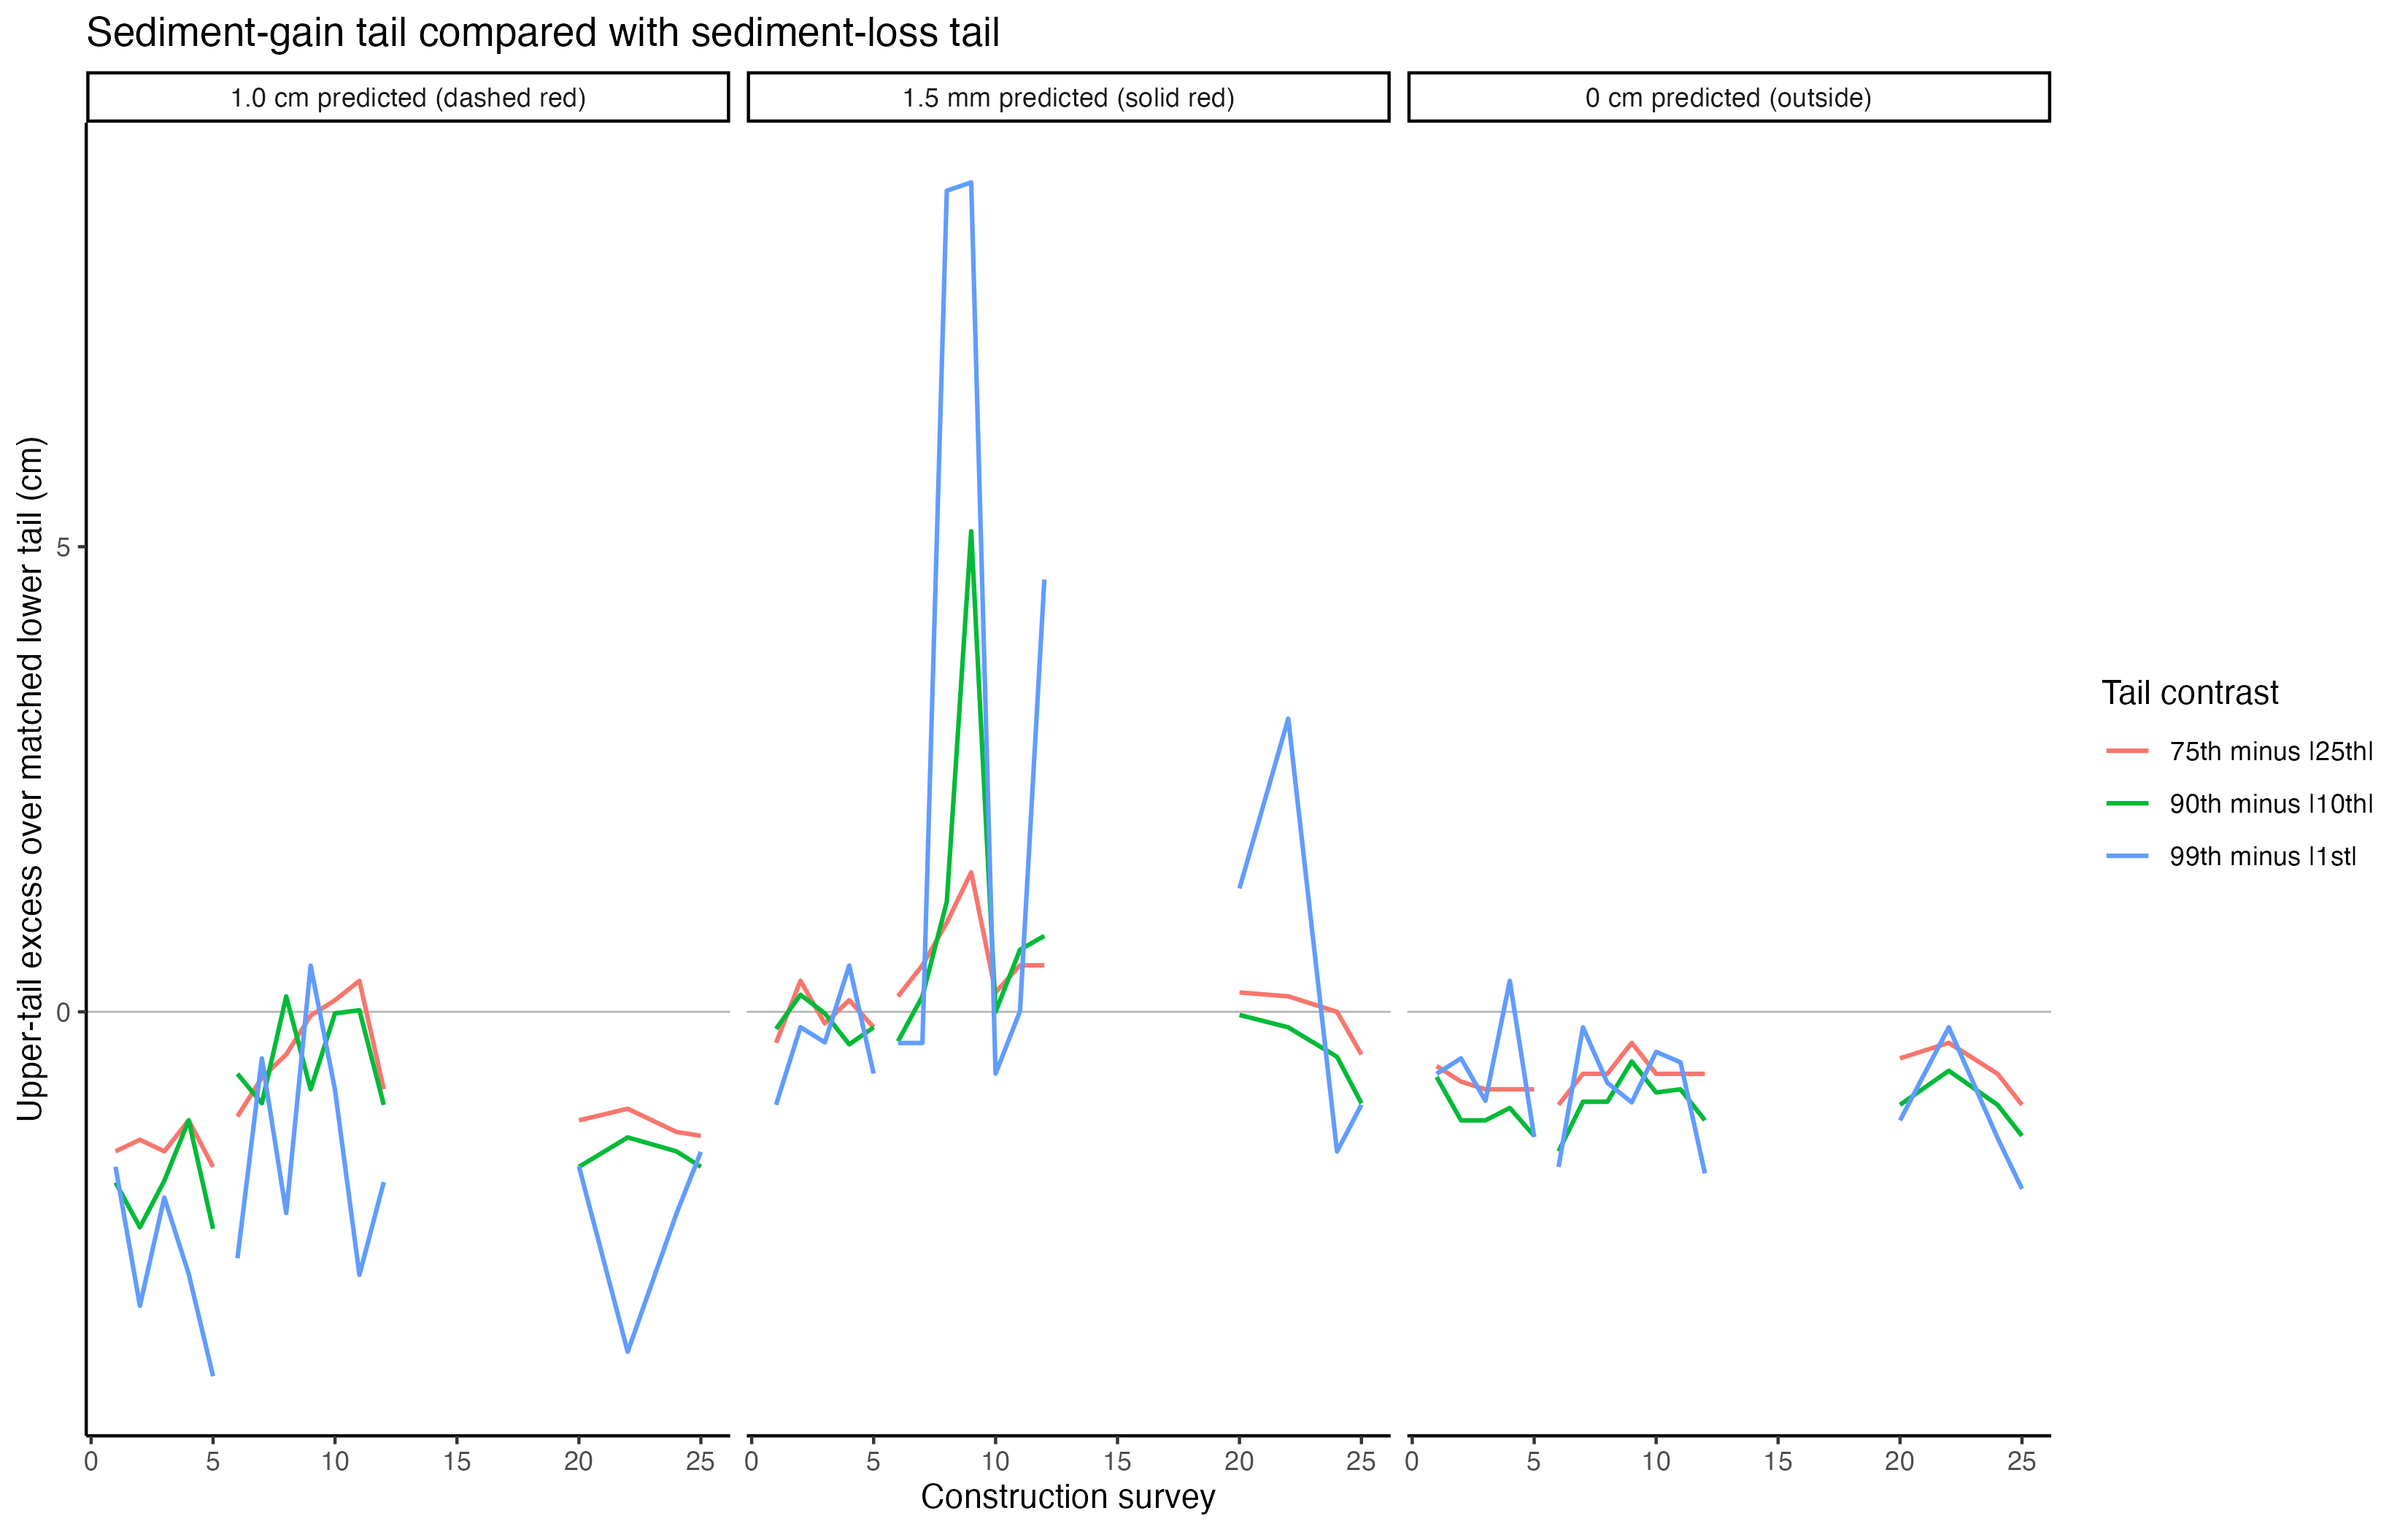

Values plotted in this chart, from the file beside it:
survey, survey_n, survey_start_date, survey_end_date, survey_dates, model_sedimentation_class, tail_contrast, upper_tail_excess_cm, monitoring_gap_days, plot_segment
Con1, 1, 2025-11-06, 2025-11-06, 2025-11-06, 1.0 cm predicted (dashed red), 75th minus |25th|, -1.5, NA, 0
Con2, 2, 2025-11-17, 2025-11-17, 2025-11-17, 1.0 cm predicted (dashed red), 75th minus |25th|, -1.375, 11, 0
Con3, 3, 2025-11-26, 2025-11-26, 2025-11-26, 1.0 cm predicted (dashed red), 75th minus |25th|, -1.5, 9, 0
Con4, 4, 2025-12-05, 2025-12-05, 2025-12-05, 1.0 cm predicted (dashed red), 75th minus |25th|, -1.167, 9, 0
Con5, 5, 2025-12-14, 2025-12-14, 2025-12-14, 1.0 cm predicted (dashed red), 75th minus |25th|, -1.667, 9, 0
Con6, 6, 2025-12-29, 2025-12-29, 2025-12-29, 1.0 cm predicted (dashed red), 75th minus |25th|, -1.125, 15, 1
Con7, 7, 2026-01-07, 2026-01-07, 2026-01-07, 1.0 cm predicted (dashed red), 75th minus |25th|, -0.7083, 9, 1
Con8, 8, 2026-01-15, 2026-01-17, 2026-01-15, 2026-01-17, 1.0 cm predicted (dashed red), 75th minus |25th|, -0.4583, 8, 1
Con9, 9, 2026-01-24, 2026-01-24, 2026-01-24, 1.0 cm predicted (dashed red), 75th minus |25th|, -0.04167, 9, 1
Con10, 10, 2026-02-05, 2026-02-05, 2026-02-05, 1.0 cm predicted (dashed red), 75th minus |25th|, 0.125, 12, 1
Con11, 11, 2026-02-12, 2026-02-12, 2026-02-12, 1.0 cm predicted (dashed red), 75th minus |25th|, 0.3333, 7, 1
Con12, 12, 2026-02-20, 2026-02-20, 2026-02-20, 1.0 cm predicted (dashed red), 75th minus |25th|, -0.8333, 8, 1
Con20, 20, 2026-03-10, 2026-03-10, 2026-03-10, 1.0 cm predicted (dashed red), 75th minus |25th|, -1.167, 18, 2
Con22, 22, 2026-03-24, 2026-03-24, 2026-03-24, 1.0 cm predicted (dashed red), 75th minus |25th|, -1.042, 14, 2
Con24, 24, 2026-04-07, 2026-04-07, 2026-04-07, 1.0 cm predicted (dashed red), 75th minus |25th|, -1.292, 14, 2
Con25, 25, 2026-04-16, 2026-04-17, 2026-04-16, 2026-04-17, 1.0 cm predicted (dashed red), 75th minus |25th|, -1.333, 9, 2
Con1, 1, 2025-11-06, 2025-11-06, 2025-11-06, 1.0 cm predicted (dashed red), 90th minus |10th|, -1.833, NA, 0
Con2, 2, 2025-11-17, 2025-11-17, 2025-11-17, 1.0 cm predicted (dashed red), 90th minus |10th|, -2.317, 11, 0
Con3, 3, 2025-11-26, 2025-11-26, 2025-11-26, 1.0 cm predicted (dashed red), 90th minus |10th|, -1.817, 9, 0
Con4, 4, 2025-12-05, 2025-12-05, 2025-12-05, 1.0 cm predicted (dashed red), 90th minus |10th|, -1.167, 9, 0
Con5, 5, 2025-12-14, 2025-12-14, 2025-12-14, 1.0 cm predicted (dashed red), 90th minus |10th|, -2.333, 9, 0
Con6, 6, 2025-12-29, 2025-12-29, 2025-12-29, 1.0 cm predicted (dashed red), 90th minus |10th|, -0.6667, 15, 1
Con7, 7, 2026-01-07, 2026-01-07, 2026-01-07, 1.0 cm predicted (dashed red), 90th minus |10th|, -0.9833, 9, 1
Con8, 8, 2026-01-15, 2026-01-17, 2026-01-15, 2026-01-17, 1.0 cm predicted (dashed red), 90th minus |10th|, 0.1667, 8, 1
Con9, 9, 2026-01-24, 2026-01-24, 2026-01-24, 1.0 cm predicted (dashed red), 90th minus |10th|, -0.8333, 9, 1
Con10, 10, 2026-02-05, 2026-02-05, 2026-02-05, 1.0 cm predicted (dashed red), 90th minus |10th|, -0.01667, 12, 1
Con11, 11, 2026-02-12, 2026-02-12, 2026-02-12, 1.0 cm predicted (dashed red), 90th minus |10th|, 0.01667, 7, 1
Con12, 12, 2026-02-20, 2026-02-20, 2026-02-20, 1.0 cm predicted (dashed red), 90th minus |10th|, -1, 8, 1
Con20, 20, 2026-03-10, 2026-03-10, 2026-03-10, 1.0 cm predicted (dashed red), 90th minus |10th|, -1.667, 18, 2
Con22, 22, 2026-03-24, 2026-03-24, 2026-03-24, 1.0 cm predicted (dashed red), 90th minus |10th|, -1.35, 14, 2
Con24, 24, 2026-04-07, 2026-04-07, 2026-04-07, 1.0 cm predicted (dashed red), 90th minus |10th|, -1.5, 14, 2
Con25, 25, 2026-04-16, 2026-04-17, 2026-04-16, 2026-04-17, 1.0 cm predicted (dashed red), 90th minus |10th|, -1.667, 9, 2
Con1, 1, 2025-11-06, 2025-11-06, 2025-11-06, 1.0 cm predicted (dashed red), 99th minus |1st|, -1.665, NA, 0
Con2, 2, 2025-11-17, 2025-11-17, 2025-11-17, 1.0 cm predicted (dashed red), 99th minus |1st|, -3.16, 11, 0
Con3, 3, 2025-11-26, 2025-11-26, 2025-11-26, 1.0 cm predicted (dashed red), 99th minus |1st|, -1.997, 9, 0
Con4, 4, 2025-12-05, 2025-12-05, 2025-12-05, 1.0 cm predicted (dashed red), 99th minus |1st|, -2.817, 9, 0
Con5, 5, 2025-12-14, 2025-12-14, 2025-12-14, 1.0 cm predicted (dashed red), 99th minus |1st|, -3.917, 9, 0
Con6, 6, 2025-12-29, 2025-12-29, 2025-12-29, 1.0 cm predicted (dashed red), 99th minus |1st|, -2.648, 15, 1
Con7, 7, 2026-01-07, 2026-01-07, 2026-01-07, 1.0 cm predicted (dashed red), 99th minus |1st|, -0.5, 9, 1
Con8, 8, 2026-01-15, 2026-01-17, 2026-01-15, 2026-01-17, 1.0 cm predicted (dashed red), 99th minus |1st|, -2.163, 8, 1
Con9, 9, 2026-01-24, 2026-01-24, 2026-01-24, 1.0 cm predicted (dashed red), 99th minus |1st|, 0.4967, 9, 1
Con10, 10, 2026-02-05, 2026-02-05, 2026-02-05, 1.0 cm predicted (dashed red), 99th minus |1st|, -0.84, 12, 1
Con11, 11, 2026-02-12, 2026-02-12, 2026-02-12, 1.0 cm predicted (dashed red), 99th minus |1st|, -2.828, 7, 1
Con12, 12, 2026-02-20, 2026-02-20, 2026-02-20, 1.0 cm predicted (dashed red), 99th minus |1st|, -1.83, 8, 1
Con20, 20, 2026-03-10, 2026-03-10, 2026-03-10, 1.0 cm predicted (dashed red), 99th minus |1st|, -1.662, 18, 2
Con22, 22, 2026-03-24, 2026-03-24, 2026-03-24, 1.0 cm predicted (dashed red), 99th minus |1st|, -3.655, 14, 2
Con24, 24, 2026-04-07, 2026-04-07, 2026-04-07, 1.0 cm predicted (dashed red), 99th minus |1st|, -2.168, 14, 2
Con25, 25, 2026-04-16, 2026-04-17, 2026-04-16, 2026-04-17, 1.0 cm predicted (dashed red), 99th minus |1st|, -1.505, 9, 2
Con1, 1, 2025-11-06, 2025-11-06, 2025-11-06, 1.5 mm predicted (solid red), 75th minus |25th|, -0.3333, NA, 0
Con2, 2, 2025-11-17, 2025-11-17, 2025-11-17, 1.5 mm predicted (solid red), 75th minus |25th|, 0.3333, 11, 0
Con3, 3, 2025-11-26, 2025-11-26, 2025-11-26, 1.5 mm predicted (solid red), 75th minus |25th|, -0.125, 9, 0
Con4, 4, 2025-12-05, 2025-12-05, 2025-12-05, 1.5 mm predicted (solid red), 75th minus |25th|, 0.125, 9, 0
Con5, 5, 2025-12-14, 2025-12-14, 2025-12-14, 1.5 mm predicted (solid red), 75th minus |25th|, -0.1667, 9, 0
Con6, 6, 2025-12-29, 2025-12-29, 2025-12-29, 1.5 mm predicted (solid red), 75th minus |25th|, 0.1667, 15, 1
Con7, 7, 2026-01-07, 2026-01-07, 2026-01-07, 1.5 mm predicted (solid red), 75th minus |25th|, 0.5, 9, 1
Con8, 8, 2026-01-15, 2026-01-17, 2026-01-15, 2026-01-17, 1.5 mm predicted (solid red), 75th minus |25th|, 0.9583, 8, 1
Con9, 9, 2026-01-24, 2026-01-24, 2026-01-24, 1.5 mm predicted (solid red), 75th minus |25th|, 1.5, 9, 1
Con10, 10, 2026-02-05, 2026-02-05, 2026-02-05, 1.5 mm predicted (solid red), 75th minus |25th|, 0.2083, 12, 1
Con11, 11, 2026-02-12, 2026-02-12, 2026-02-12, 1.5 mm predicted (solid red), 75th minus |25th|, 0.5, 7, 1
Con12, 12, 2026-02-20, 2026-02-20, 2026-02-20, 1.5 mm predicted (solid red), 75th minus |25th|, 0.5, 8, 1
... 84 more rows
